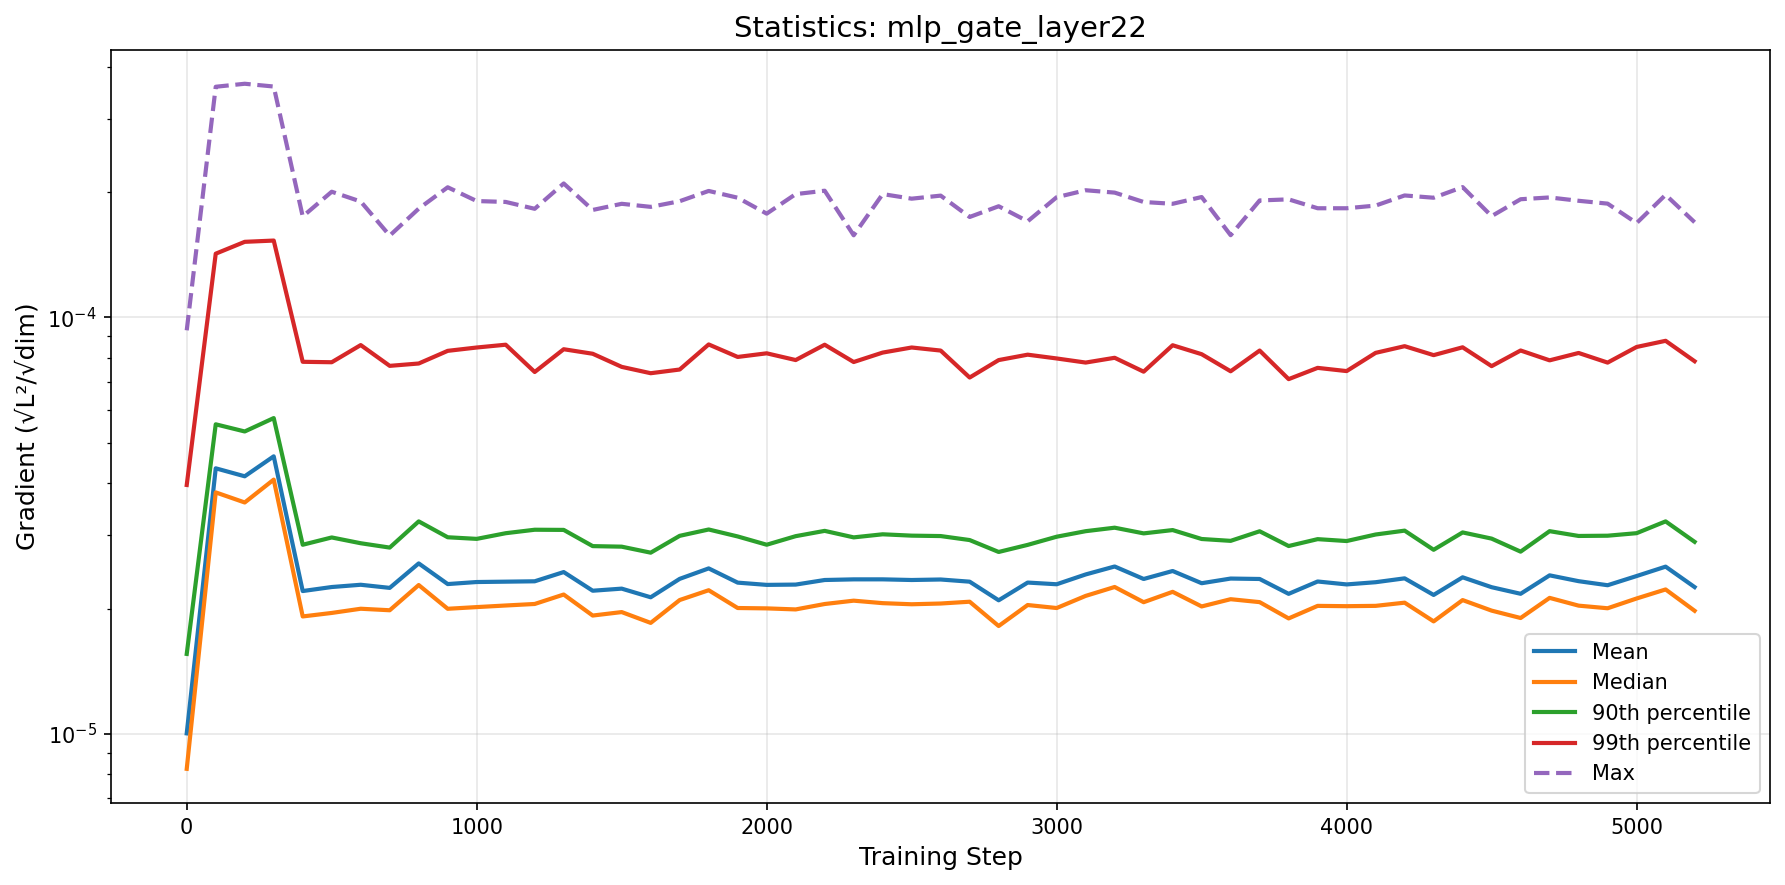

Source data for this figure (header and first rows):
step, mean, median, p90, p99, max
0, 1.0028970973667388e-05, 8.243443062383449e-06, 1.5560623069177382e-05, 3.9598084185854423e-05, 9.310956374974921e-05
100, 4.3417915113482965e-05, 3.8006201066309586e-05, 5.537675315281376e-05, 0.0001422, 0.000358
200, 4.154378101116748e-05, 3.5944292903877795e-05, 5.322750257619191e-05, 0.0001519, 0.0003639
300, 4.639637938746206e-05, 4.078696838405449e-05, 5.7319437473779544e-05, 0.0001529, 0.0003584
400, 2.2028477091714676e-05, 1.9142727978760377e-05, 2.845374729076866e-05, 7.823939158697601e-05, 0.0001747
500, 2.2523377375046378e-05, 1.95163502212381e-05, 2.9623921363963746e-05, 7.804850356478679e-05, 0.0002003
600, 2.280687447807152e-05, 1.9975263057858683e-05, 2.869251784431981e-05, 8.5821141328779e-05, 0.0001898
700, 2.2416779731257046e-05, 1.9808751858363394e-05, 2.801053960865829e-05, 7.650347906746896e-05, 0.0001572
800, 2.5666540266484905e-05, 2.2770946998207364e-05, 3.237782948417589e-05, 7.750631157250571e-05, 0.0001824
900, 2.289522715042442e-05, 1.9971079382230528e-05, 2.965640669572167e-05, 8.312083991768295e-05, 0.0002053
1000, 2.315523088816266e-05, 2.0157997823844198e-05, 2.9393177101155743e-05, 8.46685128635726e-05, 0.0001903
1100, 2.3200852806310695e-05, 2.0337384739832487e-05, 3.0328191314765718e-05, 8.599232351116366e-05, 0.0001893
1200, 2.3248558397557873e-05, 2.0508712623268366e-05, 3.0916507967049256e-05, 7.395086322503579e-05, 0.0001823
1300, 2.4467069841858725e-05, 2.160795975214569e-05, 3.088850462518167e-05, 8.386943627556305e-05, 0.0002097
1400, 2.20669217961584e-05, 1.9237779270042665e-05, 2.82390810752986e-05, 8.179761935025444e-05, 0.0001811
1500, 2.2324275396933585e-05, 1.9610393792390823e-05, 2.8154049687145744e-05, 7.607677907799357e-05, 0.0001874
1600, 2.1281274239440657e-05, 1.8472022929927334e-05, 2.7234827030042652e-05, 7.345174199144809e-05, 0.0001843
1700, 2.3562923399167435e-05, 2.096057687595021e-05, 2.989133008668432e-05, 7.497069782402824e-05, 0.0001901
1800, 2.4966368859656385e-05, 2.2128243472252507e-05, 3.0958675779402256e-05, 8.612197525508223e-05, 0.0002012
1900, 2.3077234838956135e-05, 2.005523674597498e-05, 2.97893375318381e-05, 8.036534163693373e-05, 0.0001938
2000, 2.2791944400103936e-05, 2.001527445827378e-05, 2.845652670657728e-05, 8.199842122849045e-05, 0.0001775
2100, 2.2829223587602803e-05, 1.990002692764392e-05, 2.9836890462320298e-05, 7.900056662037917e-05, 0.0001977
2200, 2.3415536773136697e-05, 2.0504126950982027e-05, 3.07239042740548e-05, 8.598682325100518e-05, 0.0002015
2300, 2.3497723480156045e-05, 2.0887166101601906e-05, 2.9637622901645955e-05, 7.814213895471743e-05, 0.0001574
2400, 2.3500222464532617e-05, 2.0602208678610623e-05, 3.0147238248900976e-05, 8.233119842770971e-05, 0.0001978
2500, 2.3415171459968092e-05, 2.047585257969331e-05, 2.9923187867098022e-05, 8.46760925924172e-05, 0.0001928
2600, 2.348054944792003e-05, 2.056039284070721e-05, 2.985465107485652e-05, 8.324949521920638e-05, 0.0001961
2700, 2.31994545657794e-05, 2.0766475245181937e-05, 2.9201700272096787e-05, 7.171965116867785e-05, 0.0001742
2800, 2.0929295314260038e-05, 1.8155011275666766e-05, 2.7340755877958145e-05, 7.898477451817598e-05, 0.0001849
2900, 2.30858208612699e-05, 2.0390636564115994e-05, 2.8433112674974836e-05, 8.138188677548892e-05, 0.0001701
3000, 2.2870496046481898e-05, 2.0053978005307727e-05, 2.974534891109215e-05, 7.969759790284988e-05, 0.0001944
3100, 2.4145061199298823e-05, 2.144526570191374e-05, 3.0669800253235735e-05, 7.791018142597741e-05, 0.000202
3200, 2.5231266781349554e-05, 2.2528178305947222e-05, 3.1266967198462225e-05, 7.99938316049514e-05, 0.0001994
3300, 2.3548385621431833e-05, 2.0710614080599044e-05, 3.0300026992335916e-05, 7.407858611259115e-05, 0.0001893
3400, 2.461046710972819e-05, 2.1933705284027383e-05, 3.086001561314333e-05, 8.573798477300438e-05, 0.0001874
3500, 2.3002509194545796e-05, 2.0230348127370235e-05, 2.9373140023380984e-05, 8.159518838510827e-05, 0.0001946
3600, 2.3603134232441647e-05, 2.1057543563074432e-05, 2.907348971348256e-05, 7.424033210554614e-05, 0.0001575
3700, 2.3547688104340126e-05, 2.0718208361358847e-05, 3.065523924306035e-05, 8.32541216368554e-05, 0.0001909
3800, 2.1690722447414196e-05, 1.8934289983008057e-05, 2.8253713026060723e-05, 7.108734353096212e-05, 0.0001921
3900, 2.3223018773523207e-05, 2.029431561823003e-05, 2.9349352189456113e-05, 7.565376654383683e-05, 0.0001829
4000, 2.285010519211182e-05, 2.0259481971152127e-05, 2.9043569156783633e-05, 7.43229411455101e-05, 0.0001828
4100, 2.313057040332594e-05, 2.0296047296142206e-05, 3.0112219974398613e-05, 8.22044938104222e-05, 0.0001856
4200, 2.3631470987637926e-05, 2.065705666609574e-05, 3.076356733799912e-05, 8.52963792567605e-05, 0.0001963
4300, 2.1558084170576158e-05, 1.862517456174828e-05, 2.7671141651808284e-05, 8.117508223222089e-05, 0.0001938
4400, 2.376681096600513e-05, 2.095532454404747e-05, 3.0460268135357182e-05, 8.477140290779037e-05, 0.0002055
4500, 2.2501841364430675e-05, 1.9768267520703375e-05, 2.943621984741185e-05, 7.638002280145845e-05, 0.0001751
4600, 2.169624577771526e-05, 1.8977682884724345e-05, 2.7389592105464544e-05, 8.328330259246285e-05, 0.0001922
4700, 2.4026009070857563e-05, 2.1212004867265932e-05, 3.067336365347728e-05, 7.887251122156107e-05, 0.0001941
4800, 2.326377004331042e-05, 2.0319808754720725e-05, 2.9871054721297696e-05, 8.215335983550147e-05, 0.0001906
4900, 2.2748178669397744e-05, 2.002855671889847e-05, 2.991239307448268e-05, 7.789330520608909e-05, 0.0001876
5000, 2.393447773212693e-05, 2.1140365788596682e-05, 3.0334069379023276e-05, 8.492142114846492e-05, 0.0001685
5100, 2.5209499616707376e-05, 2.2223141968424898e-05, 3.237782766518649e-05, 8.78678070876046e-05, 0.0001969
5200, 2.2515443453917173e-05, 1.9750958017539233e-05, 2.8916225346620195e-05, 7.848118220863393e-05, 0.0001692
